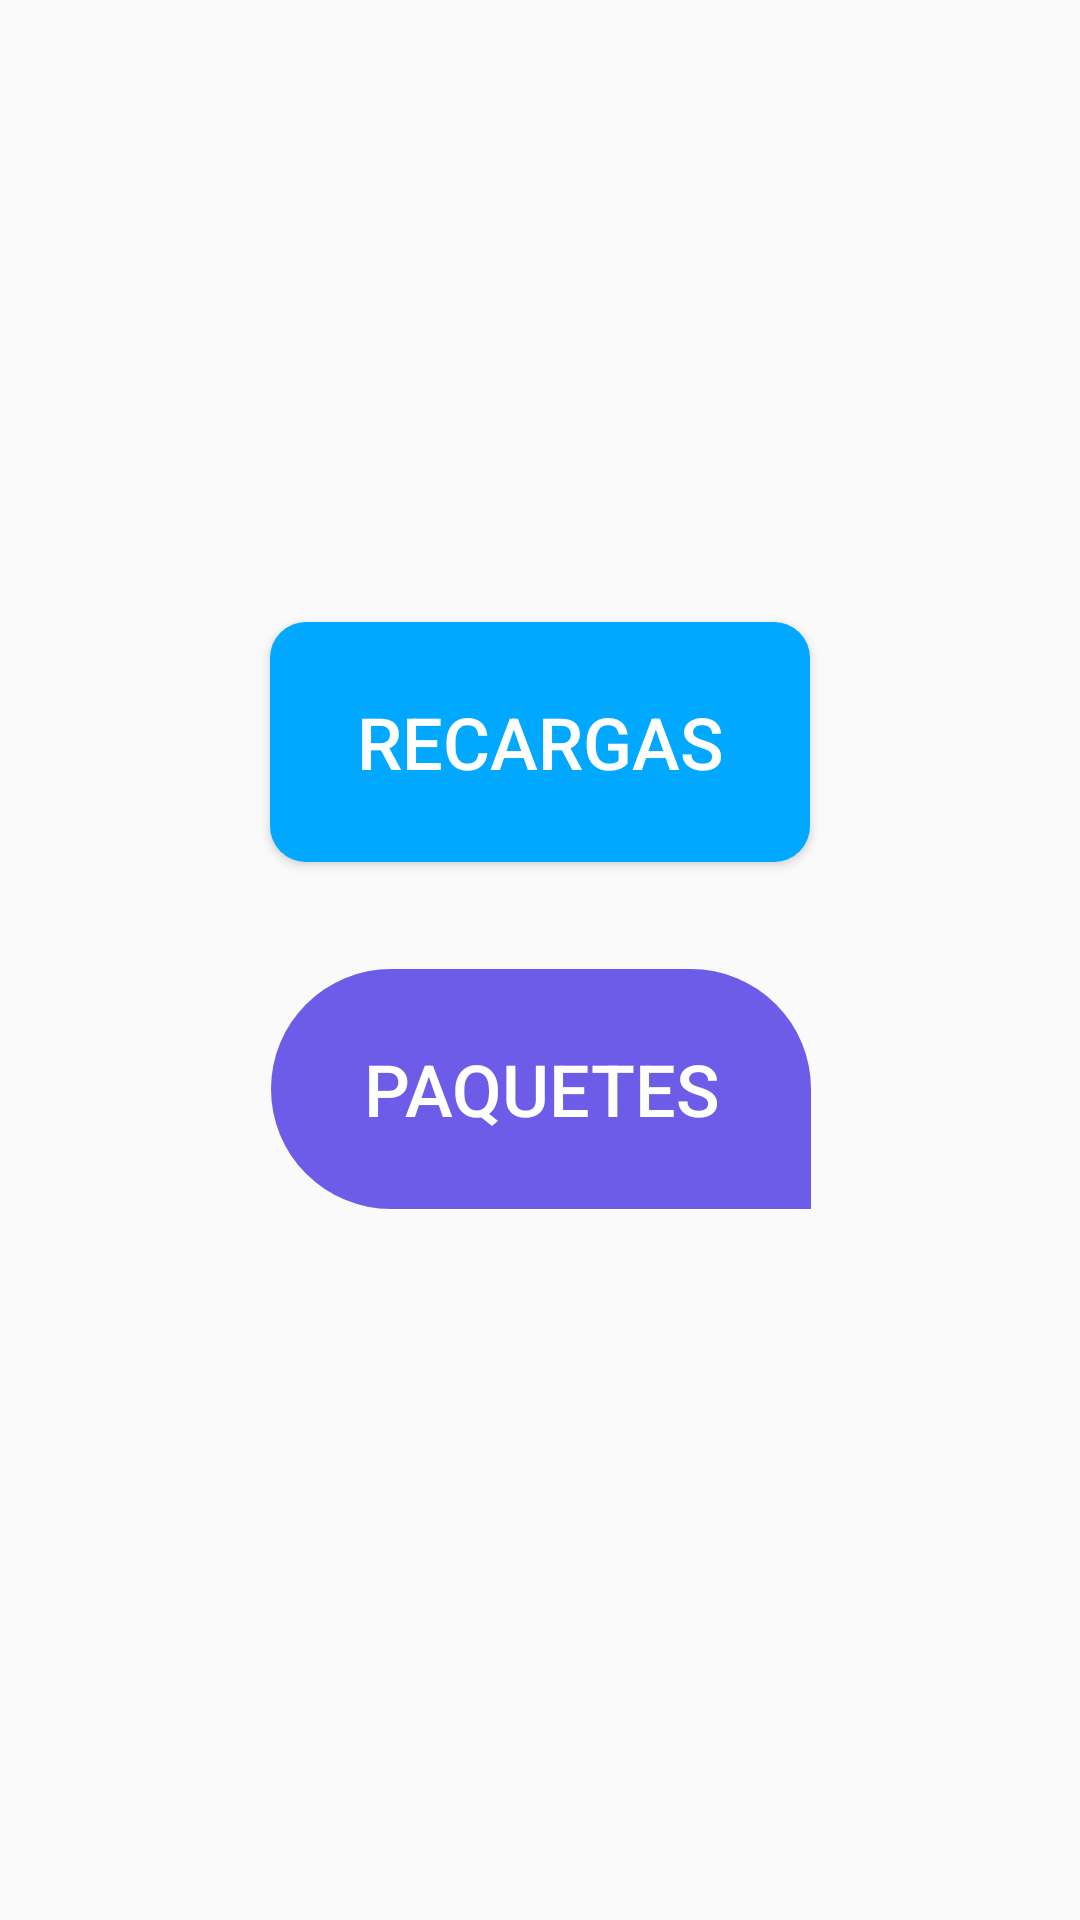

Reconstruct the res/layout file that produces this screen, plus the resources it refers to.
<!-- AndroidManifest.xml: application theme AppTheme -->
<!-- res/layout/activity_main.xml -->
<?xml version="1.0" encoding="utf-8"?>
<androidx.constraintlayout.widget.ConstraintLayout xmlns:android="http://schemas.android.com/apk/res/android"
    xmlns:app="http://schemas.android.com/apk/res-auto"
    xmlns:tools="http://schemas.android.com/tools"
    android:layout_width="match_parent"
    android:layout_height="match_parent"
    tools:context=".MainActivity">

    <Button
        android:id="@+id/bt_recargas"
        android:layout_width="180dp"
        android:layout_height="80dp"
        android:background="@drawable/bordesreca"
        android:backgroundTint="#00a8ff"
        android:padding="10dp"
        android:text="@string/recargas"
        android:textColor="@android:color/white"
        android:textSize="24sp"
        app:layout_constraintBottom_toTopOf="@+id/btn_paquetes"
        app:layout_constraintEnd_toEndOf="parent"
        app:layout_constraintStart_toStartOf="parent"
        app:layout_constraintTop_toTopOf="parent"
        app:layout_constraintVertical_bias="0.853" />

    <Button
        android:id="@+id/btn_paquetes"
        android:layout_width="180dp"
        android:layout_height="80dp"
        android:background="@drawable/bordespaq"
        android:backgroundTint="#6c5ce7"
        android:padding="10dp"
        android:text="@string/paquetes"
        android:textColor="@android:color/white"
        android:textSize="24sp"
        app:layout_constraintBottom_toBottomOf="parent"
        app:layout_constraintEnd_toEndOf="parent"
        app:layout_constraintHorizontal_bias="0.502"
        app:layout_constraintStart_toStartOf="parent"
        app:layout_constraintTop_toTopOf="parent"
        app:layout_constraintVertical_bias="0.577" />

</androidx.constraintlayout.widget.ConstraintLayout>
<!-- resources referenced by this layout -->
<resources>
  <!-- drawable bordespaq (drawable) -->
  <?xml version="1.0" encoding="utf-8"?>
  <shape xmlns:android="http://schemas.android.com/apk/res/android">
      <corners  android:radius="60dp" android:bottomRightRadius="0dp"/>
  </shape>
  <!-- drawable bordesreca (drawable) -->
  <?xml version="1.0" encoding="utf-8"?>
  <shape xmlns:android="http://schemas.android.com/apk/res/android">
      <corners android:radius="12dp" />
      <solid android:color="@color/colorPrimary"/>
  </shape>
  
  
  
  
  
  <string name="paquetes">Paquetes</string>
  <string name="recargas">Recargas</string>
  <style name="AppTheme" parent="Theme.AppCompat.Light.DarkActionBar">
          
          <item name="colorPrimary">@color/colorPrimary</item>
          <item name="colorPrimaryDark">@color/colorPrimaryDark</item>
          <item name="colorAccent">@color/colorAccent</item>
      </style>
  <color name="colorPrimary">#1e90ff</color>
  <color name="colorPrimaryDark">#1B9CFC</color>
  <color name="colorAccent">#03DAC5</color>
</resources>
